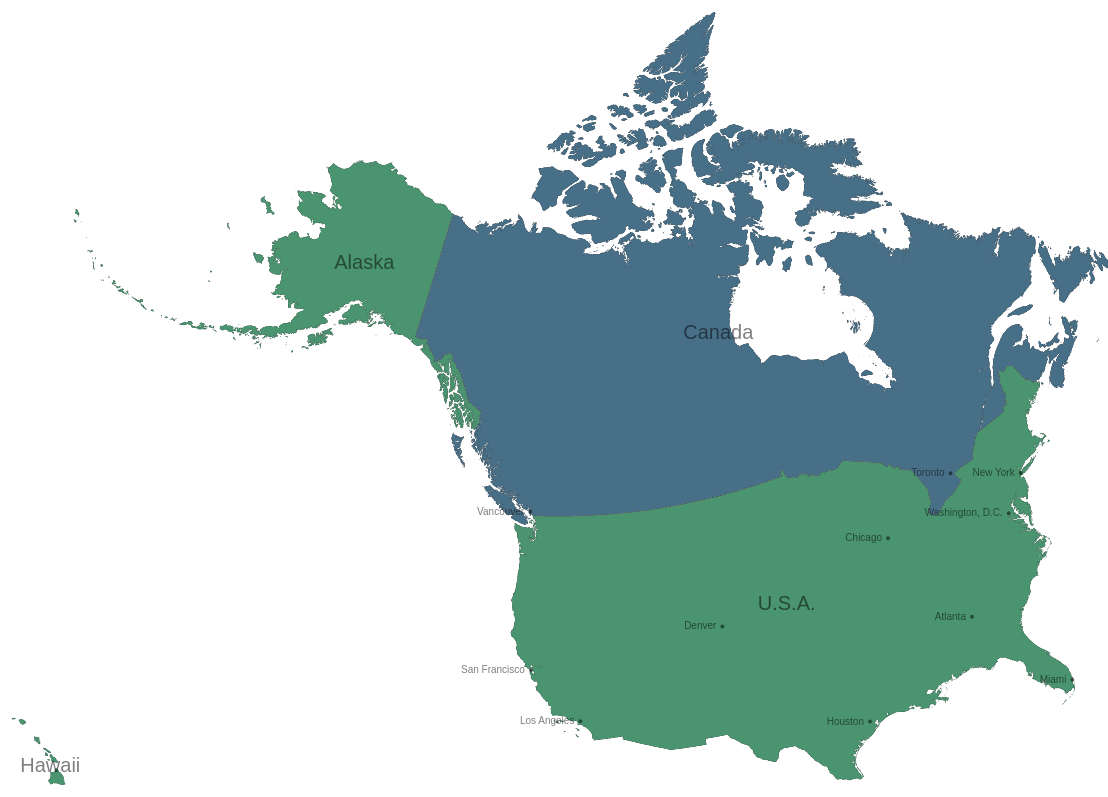
D3 v3 page, settled after 480 driven frames (8 s of simulated time); the page loaded 1 data file(s).


// ── script.js
var width = 1160,
	height = 900;
var svg = d3.select("body").append("svg")
	.attr("width", width)
	.attr("height", height);

d3.json("na.json", function(error, na) {
	if (error) { return console.error(error); }
	// Displaying the polygons
	var subunits = topojson.feature(na, na.objects.subunits);
	var projection = d3.geo.albers()
		.center([0, -100])
		.rotate([120, 0])
		.parallels([50,60])
		.scale(800)
		.translate([width/1.9, height*1.85]);
	var path = d3.geo.path()
		.projection(projection)
		.pointRadius(function(d) { return 2; });
	svg.append("path")
		.datum(subunits)
		.attr("d", path);

	// Styling polygons
	svg.selectAll(".subunit")
		.data(topojson.feature(na, na.objects.subunits).features)
		.enter().append("path")
		.attr("class", function(d) { return "subunit " + d.id; })
		.attr("d", path);

	// Boundaries
	svg.append("path")
		.datum(topojson.mesh(na, na.objects.subunits, function(a,b) { return a !== b; }))
		.attr("d", path)
		.attr("class", "subunit-boundary");

	// Displaying places
	svg.append("path")
		.datum(topojson.feature(na, na.objects.places))
		.attr("d", path)
		.attr("class", "place");
	svg.selectAll(".place-label")
		.data(topojson.feature(na, na.objects.places).features)
		.enter().append("text")
		.attr("class", "place-label")
		.attr("transform", function(d) { return "translate(" + projection(d.geometry.coordinates) + ")"; })
		.attr("dy", "0.3em")
		.text(function(d) { return d.properties.name; });
	svg.selectAll(".place-label")
		.attr("x", function(d) { return d.geometry.coordinates[0] > -1 ? 6 : -6; })
		.style("text-anchor", function(d) { return d.geometry.coordinates[0] > -1 ? "start" : "end"; });

	// Country labels
	svg.selectAll(".subunit-label")
		.data(topojson.feature(na, na.objects.subunits).features)
		.enter().append("text")
		.attr("class", function(d) { return "subunit-label " + d.id; })
	    .attr("transform", function(d) { return "translate(" + path.centroid(d) + ")"; })
		.attr("dy", ".35em")
		.text(function(d) { return d.properties.name; });
});

### data: na.json
{
 "type": "Topology",
 "objects": {
  "subunits": {
   "type": "GeometryCollection",
   "geometries": [
    "{... 4 keys}",
    "{... 4 keys}",
    "{... 4 keys}",
    "{... 4 keys}"
   ]
  },
  "places": {
   "type": "GeometryCollection",
   "geometries": [
    "{... 3 keys}",
    "{... 3 keys}",
    "{... 3 keys}",
    "{... 3 keys}",
    "{... 3 keys}",
    "{... 3 keys}",
    "{... 3 keys}",
    "{... 3 keys}",
    "... 3 more items"
   ]
  }
 },
 "arcs": [
  [
   [
    3163,
    3819
   ],
   [
    -1,
    -1
   ],
   [
    1,
    2
   ],
   [
    -1,
    1
   ],
   [
    0,
    2
   ],
   [
    0,
    1
   ],
   [
    0,
    1
   ],
   [
    0,
    1
   ],
   "... 9 more items"
  ],
  [
   [
    3324,
    3898
   ],
   [
    -1,
    -2
   ],
   [
    -1,
    -1
   ],
   [
    -2,
    -1
   ],
   [
    -1,
    0
   ],
   [
    -2,
    2
   ],
   [
    -1,
    3
   ],
   [
    0,
    3
   ],
   "... 12 more items"
  ],
  [
   [
    3144,
    3952
   ],
   [
    -1,
    -5
   ],
   [
    0,
    1
   ],
   [
    1,
    10
   ],
   [
    1,
    5
   ],
   [
    0,
    3
   ],
   [
    1,
    2
   ],
   [
    0,
    1
   ],
   "... 4 more items"
  ],
  [
   [
    3131,
    4032
   ],
   [
    0,
    -3
   ],
   [
    1,
    -2
   ],
   [
    -1,
    -1
   ],
   [
    0,
    1
   ],
   [
    0,
    -2
   ],
   [
    0,
    -2
   ],
   [
    0,
    -5
   ],
   "... 28 more items"
  ],
  [
   [
    2931,
    4112
   ],
   [
    0,
    -2
   ],
   [
    -1,
    -1
   ],
   [
    0,
    -2
   ],
   [
    -1,
    -1
   ],
   [
    0,
    -1
   ],
   [
    -1,
    0
   ],
   [
    0,
    -1
   ],
   "... 18 more items"
  ],
  [
   [
    2932,
    4121
   ],
   [
    -1,
    -1
   ],
   [
    0,
    1
   ],
   [
    -1,
    0
   ],
   [
    0,
    1
   ],
   [
    0,
    2
   ],
   [
    0,
    1
   ],
   [
    0,
    2
   ],
   "... 10 more items"
  ],
  [
   [
    2931,
    4140
   ],
   [
    0,
    1
   ],
   [
    0,
    1
   ],
   [
    0,
    1
   ],
   [
    1,
    2
   ],
   [
    0,
    -2
   ],
   [
    0,
    -2
   ],
   [
    -1,
    -1
   ]
  ],
  [
   [
    3293,
    4153
   ],
   [
    1,
    -1
   ],
   [
    0,
    1
   ],
   [
    0,
    1
   ],
   [
    0,
    -1
   ],
   [
    1,
    -1
   ],
   [
    -1,
    -2
   ],
   [
    0,
    -1
   ],
   "... 27 more items"
  ],
  "... 740 more items"
 ],
 "transform": {
  "scale": [
   0.0359,
   0.006422
  ],
  "translate": [
   -179.1,
   18.91
  ]
 }
}